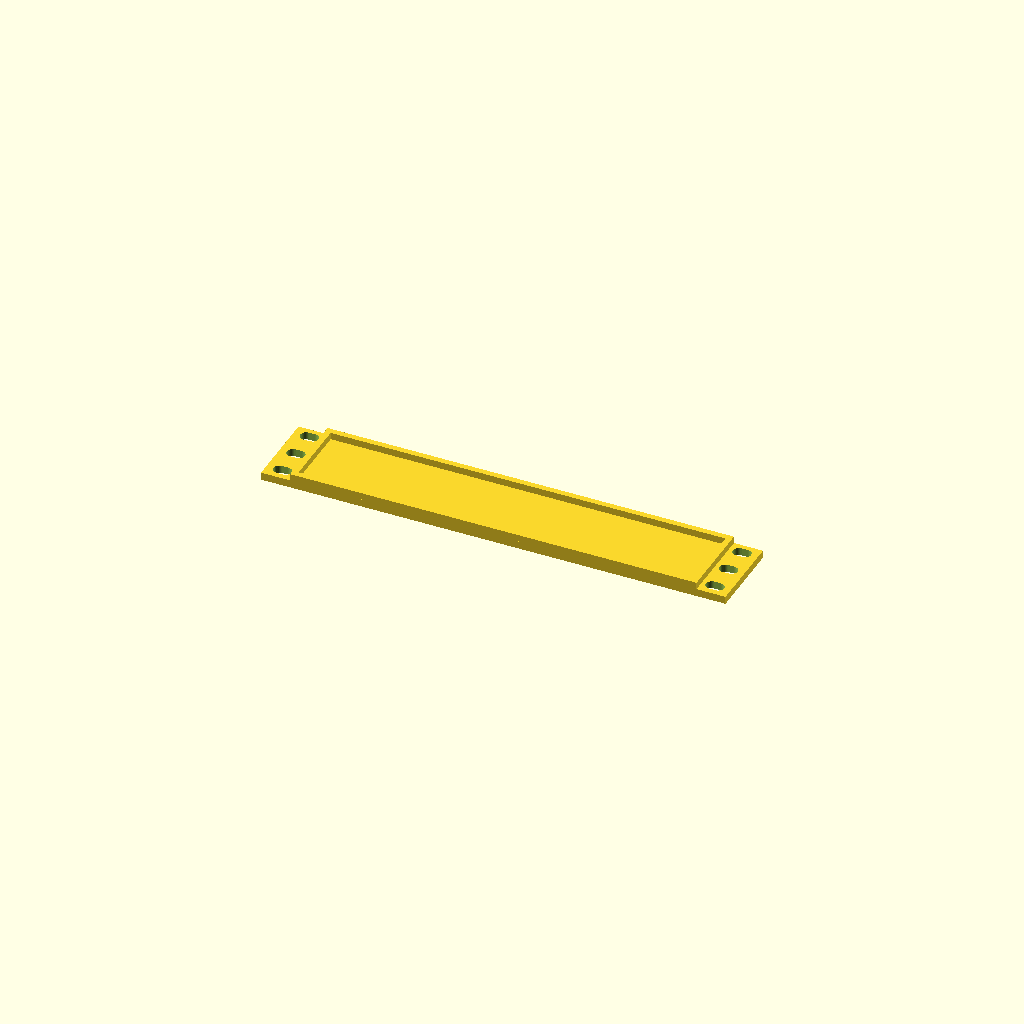
Cell 1: the model at its default parameters.
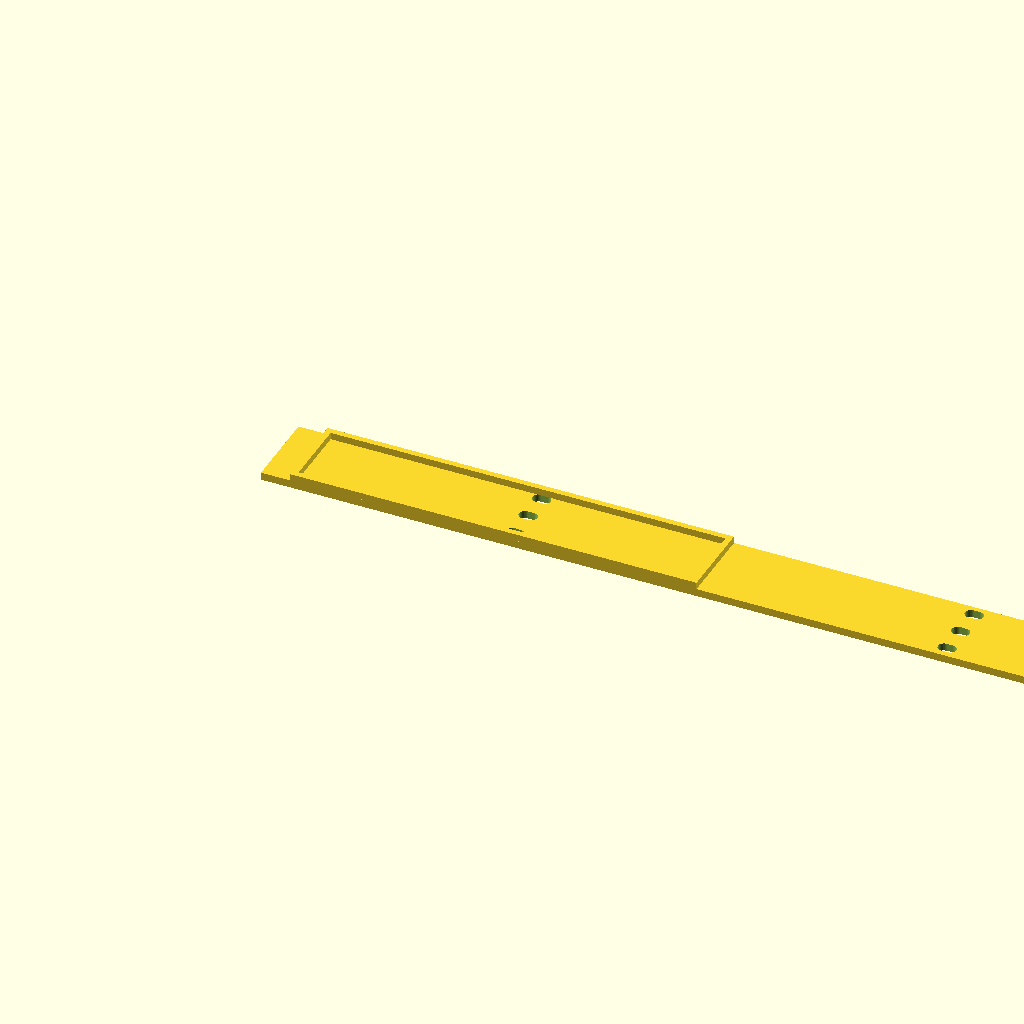
Cell 2: the same model with panel_width_mm = 508.
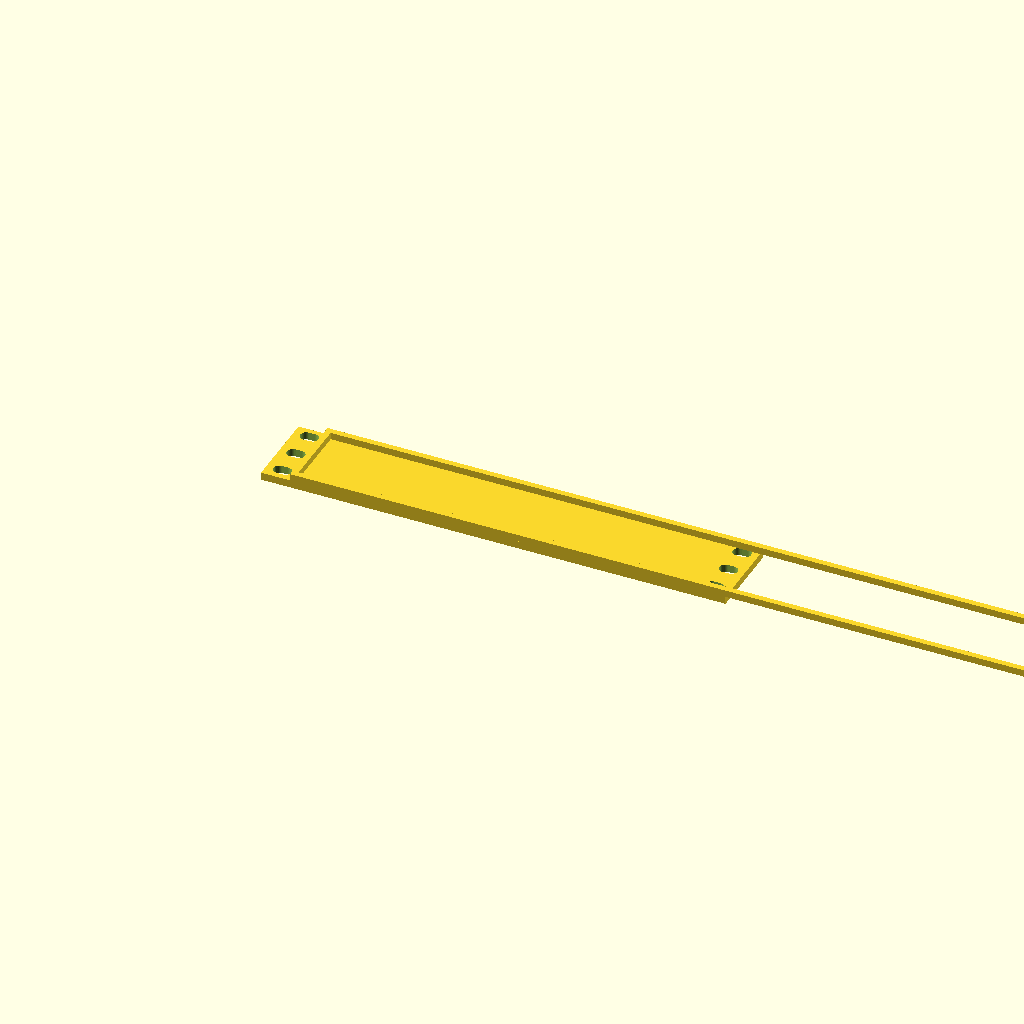
Cell 3: the same model with aperture_width_mm = 444.5.
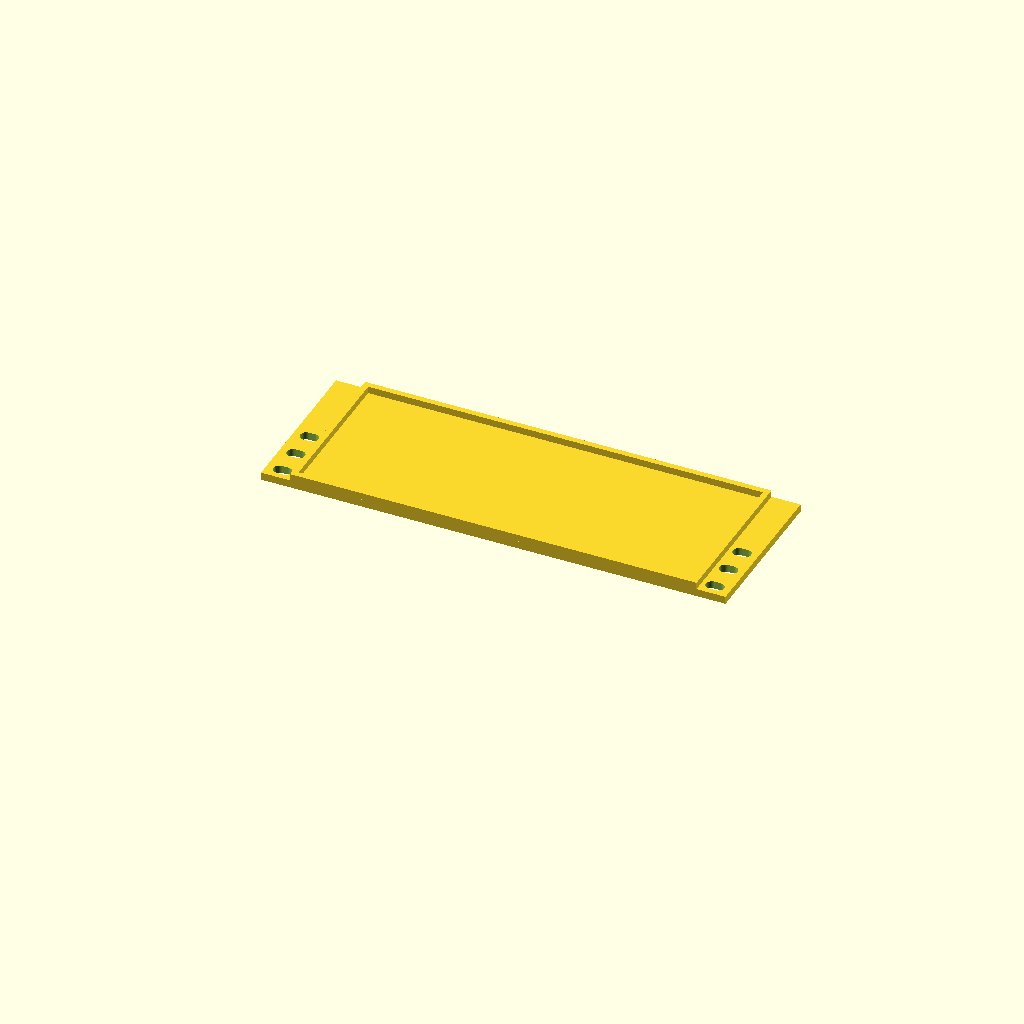
Cell 4: the same model with panel_height_mm = 88.
One fixed orthographic camera (rotation 55°, 0°, 25°; colour scheme Cornfield) for every cell.
OpenSCAD source file examples/10inch-homelab/3dprint-10inch-cover-panel-lines-1u.scad:
// ============================================================================
// RackArchitect MCP — Parametric 3D-Printable Slot Cover Panel (.scad)
// Blueprint: Community 3D-Print 10-Inch 1U Designer Cover Panel (Horizontal Precision Lines) (3dprint-10inch-cover-panel-lines-1u)
// Standard:  10INCH EIA-310 (254mm Total Width, 1U = 44mm)
// Pattern:   LINES (Closed Front Faceplate — Zero Cable Pass-Through)
// Material:  PETG / PLA
// ============================================================================

/* [EIA-310 Cover Panel Parameters (mm)] */
panel_width_mm = 254;
aperture_width_mm = 222.25;
hole_center_pitch_x_mm = 236.5;
panel_height_mm = 44;
u_count = 1;
faceplate_thickness_mm = 4.2;
stiffener_depth_mm = 8;
stiffener_wall_mm = 3.2;
pattern_groove_depth_mm = 1.4;
$fn = 36;

module oval_mounting_slot(slot_w = 10.0, slot_h = 6.5, thickness = 10.0) {
  hull() {
    translate([-(slot_w - slot_h) / 2, 0, -1]) cylinder(d = slot_h, h = thickness);
    translate([ (slot_w - slot_h) / 2, 0, -1]) cylinder(d = slot_h, h = thickness);
  }
}

module eia310_ear_holes() {
  left_hole_x = (panel_width_mm - hole_center_pitch_x_mm) / 2;
  right_hole_x = panel_width_mm - left_hole_x;
  for (u = [0 : u_count - 1]) {
    base_y = u * 44.45;
    for (offset_y = [6.35, 22.225, 38.10]) {
      if (base_y + offset_y < panel_height_mm - 3.0) {
        translate([left_hole_x, base_y + offset_y, 0]) oval_mounting_slot();
        translate([right_hole_x, base_y + offset_y, 0]) oval_mounting_slot();
      }
    }
  }
}

module front_surface_pattern_grooves() {
  // Horizontal precision decorative grooves (3 lines, blind depth = 1.4mm)
  translate([25.88, 6.8, -0.5]) cube([202.25, 2.4, pattern_groove_depth_mm + 0.5]);
  translate([25.88, 20.8, -0.5]) cube([202.25, 2.4, pattern_groove_depth_mm + 0.5]);
  translate([25.88, 34.8, -0.5]) cube([202.25, 2.4, pattern_groove_depth_mm + 0.5]);
}

module slot_bay_cutouts() {
  // Closed blanking cover panel (zero through-holes; front relief grooves only)
  front_surface_pattern_grooves();
}

module rear_perimeter_stiffener_frame() {
  flange_h = stiffener_depth_mm - faceplate_thickness_mm;
  if (flange_h > 0.5) {
    // Bottom & Top horizontal stiffening ribs
    translate([15.88, 0, faceplate_thickness_mm]) cube([aperture_width_mm, stiffener_wall_mm, flange_h]);
    translate([15.88, panel_height_mm - stiffener_wall_mm, faceplate_thickness_mm]) cube([aperture_width_mm, stiffener_wall_mm, flange_h]);
    // Left & Right vertical stiffening ribs
    translate([15.88, 0, faceplate_thickness_mm]) cube([stiffener_wall_mm, panel_height_mm, flange_h]);
    translate([15.88 + aperture_width_mm - stiffener_wall_mm, 0, faceplate_thickness_mm]) cube([stiffener_wall_mm, panel_height_mm, flange_h]);
  }
}

module rack_carrier_assembly() {
  union() {
    difference() {
      cube([panel_width_mm, panel_height_mm, faceplate_thickness_mm]);
      eia310_ear_holes();
      slot_bay_cutouts();
    }
    rear_perimeter_stiffener_frame();
  }
}

rack_carrier_assembly();
Customizer parameters (derived from the source; name, type, default, range or options):
panel_width_mm: number, default 254
aperture_width_mm: number, default 222.25
hole_center_pitch_x_mm: number, default 236.5
panel_height_mm: number, default 44
u_count: number, default 1
faceplate_thickness_mm: number, default 4.2
stiffener_depth_mm: number, default 8
stiffener_wall_mm: number, default 3.2
pattern_groove_depth_mm: number, default 1.4
